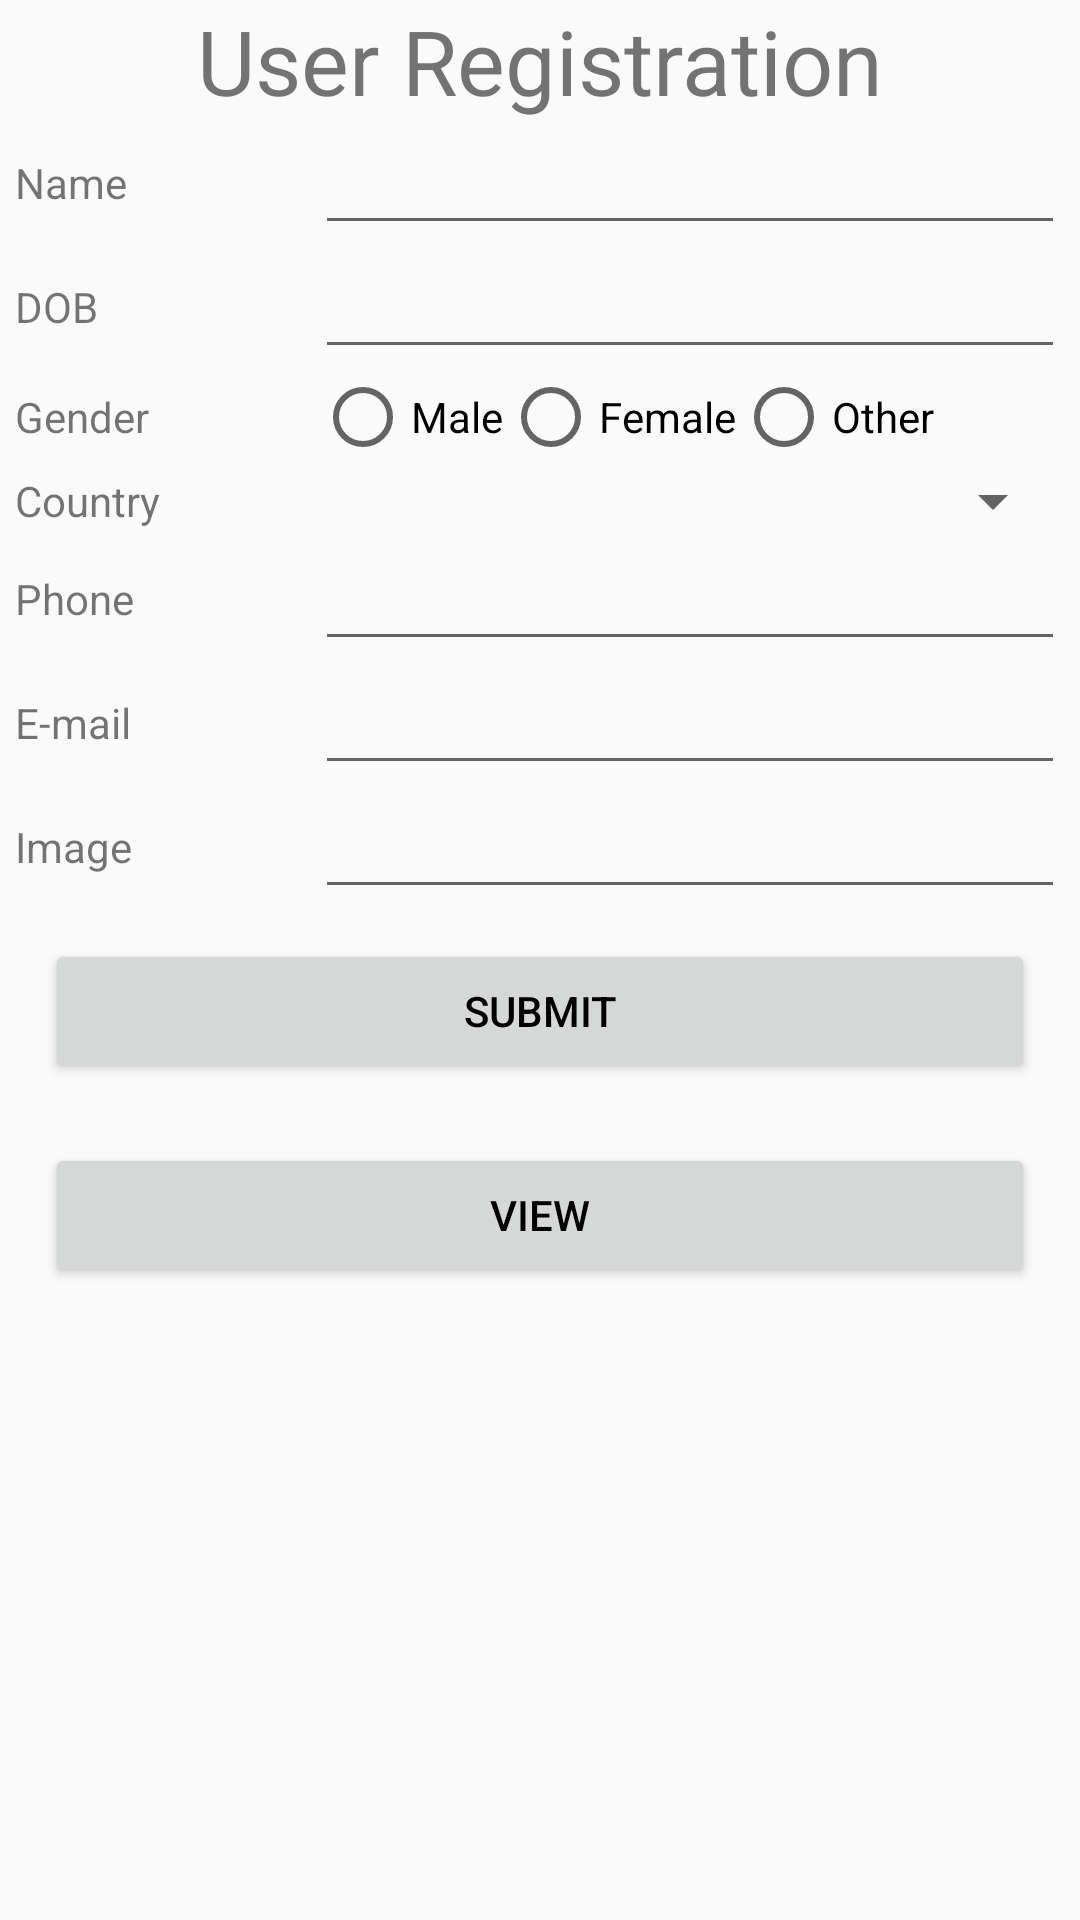

Reconstruct the res/layout file that produces this screen, plus the resources it refers to.
<!-- AndroidManifest.xml: application theme AppTheme -->
<!-- res/layout/activity_main.xml -->
<?xml version="1.0" encoding="utf-8"?>
<ScrollView android:layout_width="match_parent" android:layout_height="match_parent"
    xmlns:android="http://schemas.android.com/apk/res/android">

    <TableLayout android:layout_width="match_parent" android:layout_height="match_parent"
        xmlns:android="http://schemas.android.com/apk/res/android">



        <TableRow
            android:id="@+id/row"
            android:layout_width="match_parent"
            android:layout_height="match_parent"
            android:gravity="center"
            >
            <TextView

                android:id="@+id/simpleTex"
                android:layout_width="wrap_content"
                android:layout_height="wrap_content"
                android:layout_span="2"
                android:textSize="30dp"
                android:text="User Registration"
                android:gravity="center"

                />

        </TableRow>

        <TableRow
            android:id="@+id/row1"
            android:layout_width="match_parent"
            android:layout_height="match_parent"
            android:gravity="center"
            >

            

            <TextView

                android:id="@+id/textviewname"
                android:layout_width="100dp"
                android:layout_height="wrap_content"
                android:text="Name"

                />

            <EditText
                android:id="@+id/name"
                android:layout_width="250dp"
                android:layout_height="wrap_content"
                />



        </TableRow>

        <TableRow
            android:id="@+id/row2"
            android:layout_width="match_parent"
            android:layout_height="match_parent"
            android:gravity="center">

            <TextView

                android:id="@+id/textDOB"
                android:layout_width="100dp"
                android:layout_height="wrap_content"
                android:text="DOB"

                />

            <EditText
                android:id="@+id/date"
                android:layout_width="250dp"
                android:layout_height="wrap_content"

                android:focusable="false"
                />


        </TableRow>

        <TableRow
            android:id="@+id/row3"
            android:layout_width="match_parent"
            android:layout_height="match_parent"
            android:gravity="center"
            >
            <TextView

                android:id="@+id/textviewgender"
                android:layout_width="100dp"
                android:layout_height="wrap_content"
                android:text="Gender"

                />

            <RadioGroup
                android:layout_width="match_parent"
                android:layout_height="wrap_content"
                android:orientation="horizontal"
                android:id="@+id/gender"
                >

                <RadioButton
                    android:layout_width="wrap_content"
                    android:layout_height="wrap_content"
                    android:id="@+id/rmale"
                    android:text="Male"
                    />

                <RadioButton
                    android:layout_width="wrap_content"
                    android:layout_height="wrap_content"
                    android:id="@+id/rfemale"
                    android:text="Female"
                    />

                <RadioButton
                    android:layout_width="wrap_content"
                    android:layout_height="wrap_content"
                    android:id="@+id/rother"
                    android:text="Other"
                    />


            </RadioGroup>




        </TableRow>

        <TableRow
            android:id="@+id/row4"
            android:layout_width="match_parent"
            android:layout_height="match_parent"
            android:gravity="center"
            >

            <TextView

                android:id="@+id/textviewcountry"
                android:layout_width="100dp"
                android:layout_height="wrap_content"
                android:text="Country"

                />

            <Spinner
                android:id="@+id/spCountry"
                android:layout_width="250dp"
                android:layout_height="wrap_content"
                />




        </TableRow>

        <TableRow
            android:id="@+id/row5"
            android:layout_width="match_parent"
            android:layout_height="match_parent"
            android:gravity="center"
            >

            <TextView

                android:id="@+id/textviewphone"
                android:layout_width="100dp"
                android:layout_height="wrap_content"
                android:text="Phone"

                />

            <EditText
                android:id="@+id/phone"
                android:layout_width="250dp"
                android:layout_height="wrap_content"
                />





        </TableRow>

        <TableRow
            android:id="@+id/row6"
            android:layout_width="match_parent"
            android:layout_height="match_parent"
            android:gravity="center"
            >

            <TextView

                android:id="@+id/textviewemail"
                android:layout_width="100dp"
                android:layout_height="wrap_content"
                android:text="E-mail"

                />

            <EditText
                android:id="@+id/email"
                android:layout_width="250dp"
                android:layout_height="wrap_content"
                />



        </TableRow>


        <TableRow
            android:id="@+id/row7"
            android:layout_width="match_parent"
            android:layout_height="match_parent"
            android:gravity="center"
            >


            <TextView

                android:id="@+id/textviewimage"
                android:layout_width="100dp"
                android:layout_height="wrap_content"
                android:text="Image"

                />

            <AutoCompleteTextView
                android:id="@+id/autocompletetextview"
                android:layout_width="250dp"
                android:layout_height="wrap_content"
                />


        </TableRow>



        <TableRow
            android:layout_width="match_parent"
            android:layout_height="match_parent"
            android:gravity="center"
            >

            <Button
                android:id="@+id/btnsubmit"
                android:layout_width="wrap_content"
                android:layout_height="wrap_content"
                android:layout_span="2"
                style="@style/btn_style"
                android:text="Submit"
                />

        </TableRow>

        <TableRow
            android:layout_width="match_parent"
            android:layout_height="match_parent"
            android:gravity="center"
            >

            <Button
                android:id="@+id/btnview"
                android:layout_width="wrap_content"
                android:layout_height="wrap_content"
                android:layout_span="2"
                style="@style/btn_style"
                android:text="View"
                />

        </TableRow>







    </TableLayout>
</ScrollView>
<!-- resources referenced by this layout -->
<resources>
  <style name="btn_style">
          <item name="android:layout_margin">10dp</item>
          <item name="android:textColor">#000000</item>
      </style>
  <style name="AppTheme" parent="Theme.AppCompat.Light.DarkActionBar">
          
          <item name="colorPrimary">@color/colorPrimary</item>
          <item name="colorPrimaryDark">@color/colorPrimaryDark</item>
          <item name="colorAccent">@color/colorAccent</item>
      </style>
  <color name="colorPrimary">#008577</color>
  <color name="colorPrimaryDark">#00574B</color>
  <color name="colorAccent">#D81B60</color>
</resources>
